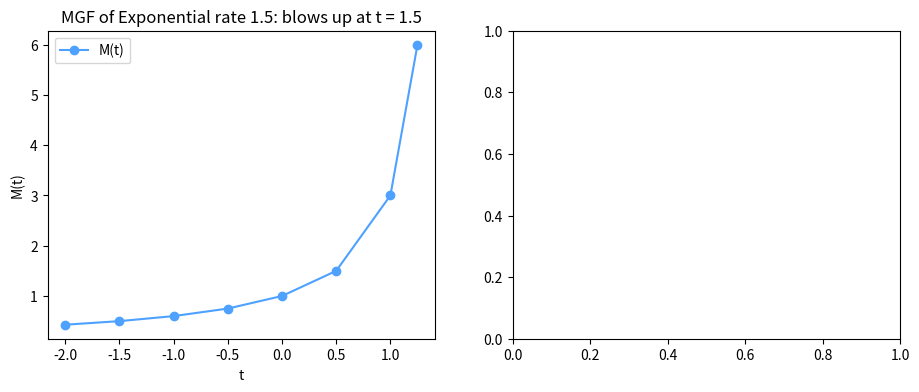
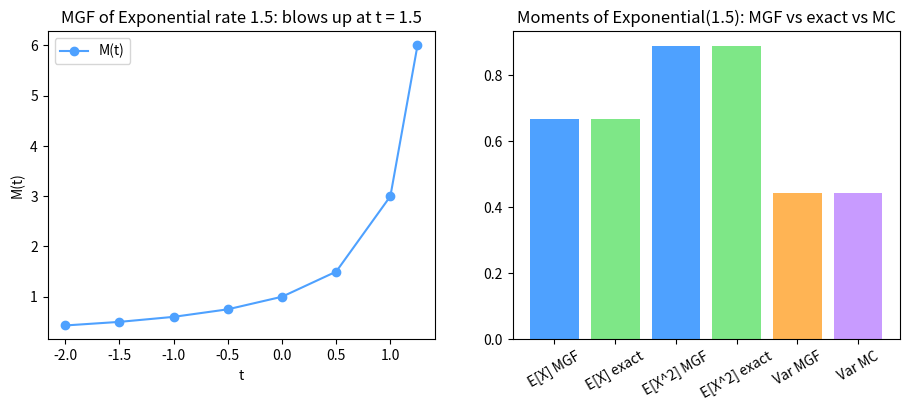

These figures' Python source, in order:
# Setup — numpy / pandas / scikit-learn / matplotlib ship with Colab.
import numpy as np
import matplotlib.pyplot as plt

import numpy as np
from scipy.stats import expon

rng = np.random.default_rng(0)

lam = 1.5
M = lambda t: lam / (lam - t)   # MGF of Exponential(rate=lam)

# Finite-difference step for approximating the derivatives at t = 0.
h = 1e-4

m1 = (M(h) - M(-h)) / (2 * h)              # M'(0)  = E[X]
m2 = (M(h) - 2 * M(0) + M(-h)) / (h * h)   # M''(0) = E[X^2]
var_mgf = m2 - m1 ** 2                      # Var(X) = E[X^2] - (E[X])^2

print("MGF  E[X] =", round(m1, 4), " Var =", round(var_mgf, 4))
print("exact     E[X] = 1/lam =", round(1 / lam, 4), " Var = 1/lam^2 =", round(1 / lam ** 2, 4))

# Monte-Carlo check from a simulated exponential sample.
x = expon(scale=1 / lam).rvs(2_000_000, random_state=rng)

print("MC   E[X] =", round(x.mean(), 4), " Var =", round(x.var(), 4))

import numpy as np
import matplotlib.pyplot as plt

# MGF of Exponential(rate=lam): M(t) = lam/(lam - t), valid for t < lam.
lam = 1.5
M = lambda t: lam / (lam - t)

# A spread of t values staying below the blow-up at t = lam = 1.5.
t = np.array([-2.0, -1.5, -1.0, -0.5, 0.0, 0.5, 1.0, 1.25])

fig, (ax1, ax2) = plt.subplots(1, 2, figsize=(11, 4))

ax1.plot(t, M(t), '-o', color='#4ea1ff', label='M(t)')
ax1.set_xlabel('t')
ax1.set_ylabel('M(t)')
ax1.legend()
ax1.set_title('MGF of Exponential rate 1.5: blows up at t = 1.5')

# Read moments off M by finite-difference derivatives at t = 0.
h = 1e-4
m1 = (M(h) - M(-h)) / (2 * h)              # M'(0)  = E[X]
m2 = (M(h) - 2 * M(0) + M(-h)) / (h * h)   # M''(0) = E[X^2]
var_mgf = m2 - m1 ** 2

# Monte-Carlo sample for an independent estimate of the variance.
rng = np.random.default_rng(0)
xs = rng.exponential(1 / lam, 2_000_000)

# Compare MGF-derived, exact-formula, and simulated values side by side.
labels = ['E[X] MGF', 'E[X] exact', 'E[X^2] MGF', 'E[X^2] exact', 'Var MGF', 'Var MC']
vals = [m1, 1 / lam, m2, 2 / lam ** 2, var_mgf, xs.var()]
colors = ['#4ea1ff', '#7ee787', '#4ea1ff', '#7ee787', '#ffb454', '#c89bff']

ax2.bar(labels, vals, color=colors)
ax2.set_title('Moments of Exponential(1.5): MGF vs exact vs MC')
ax2.tick_params(axis='x', rotation=30)

plt.tight_layout()
plt.show()
